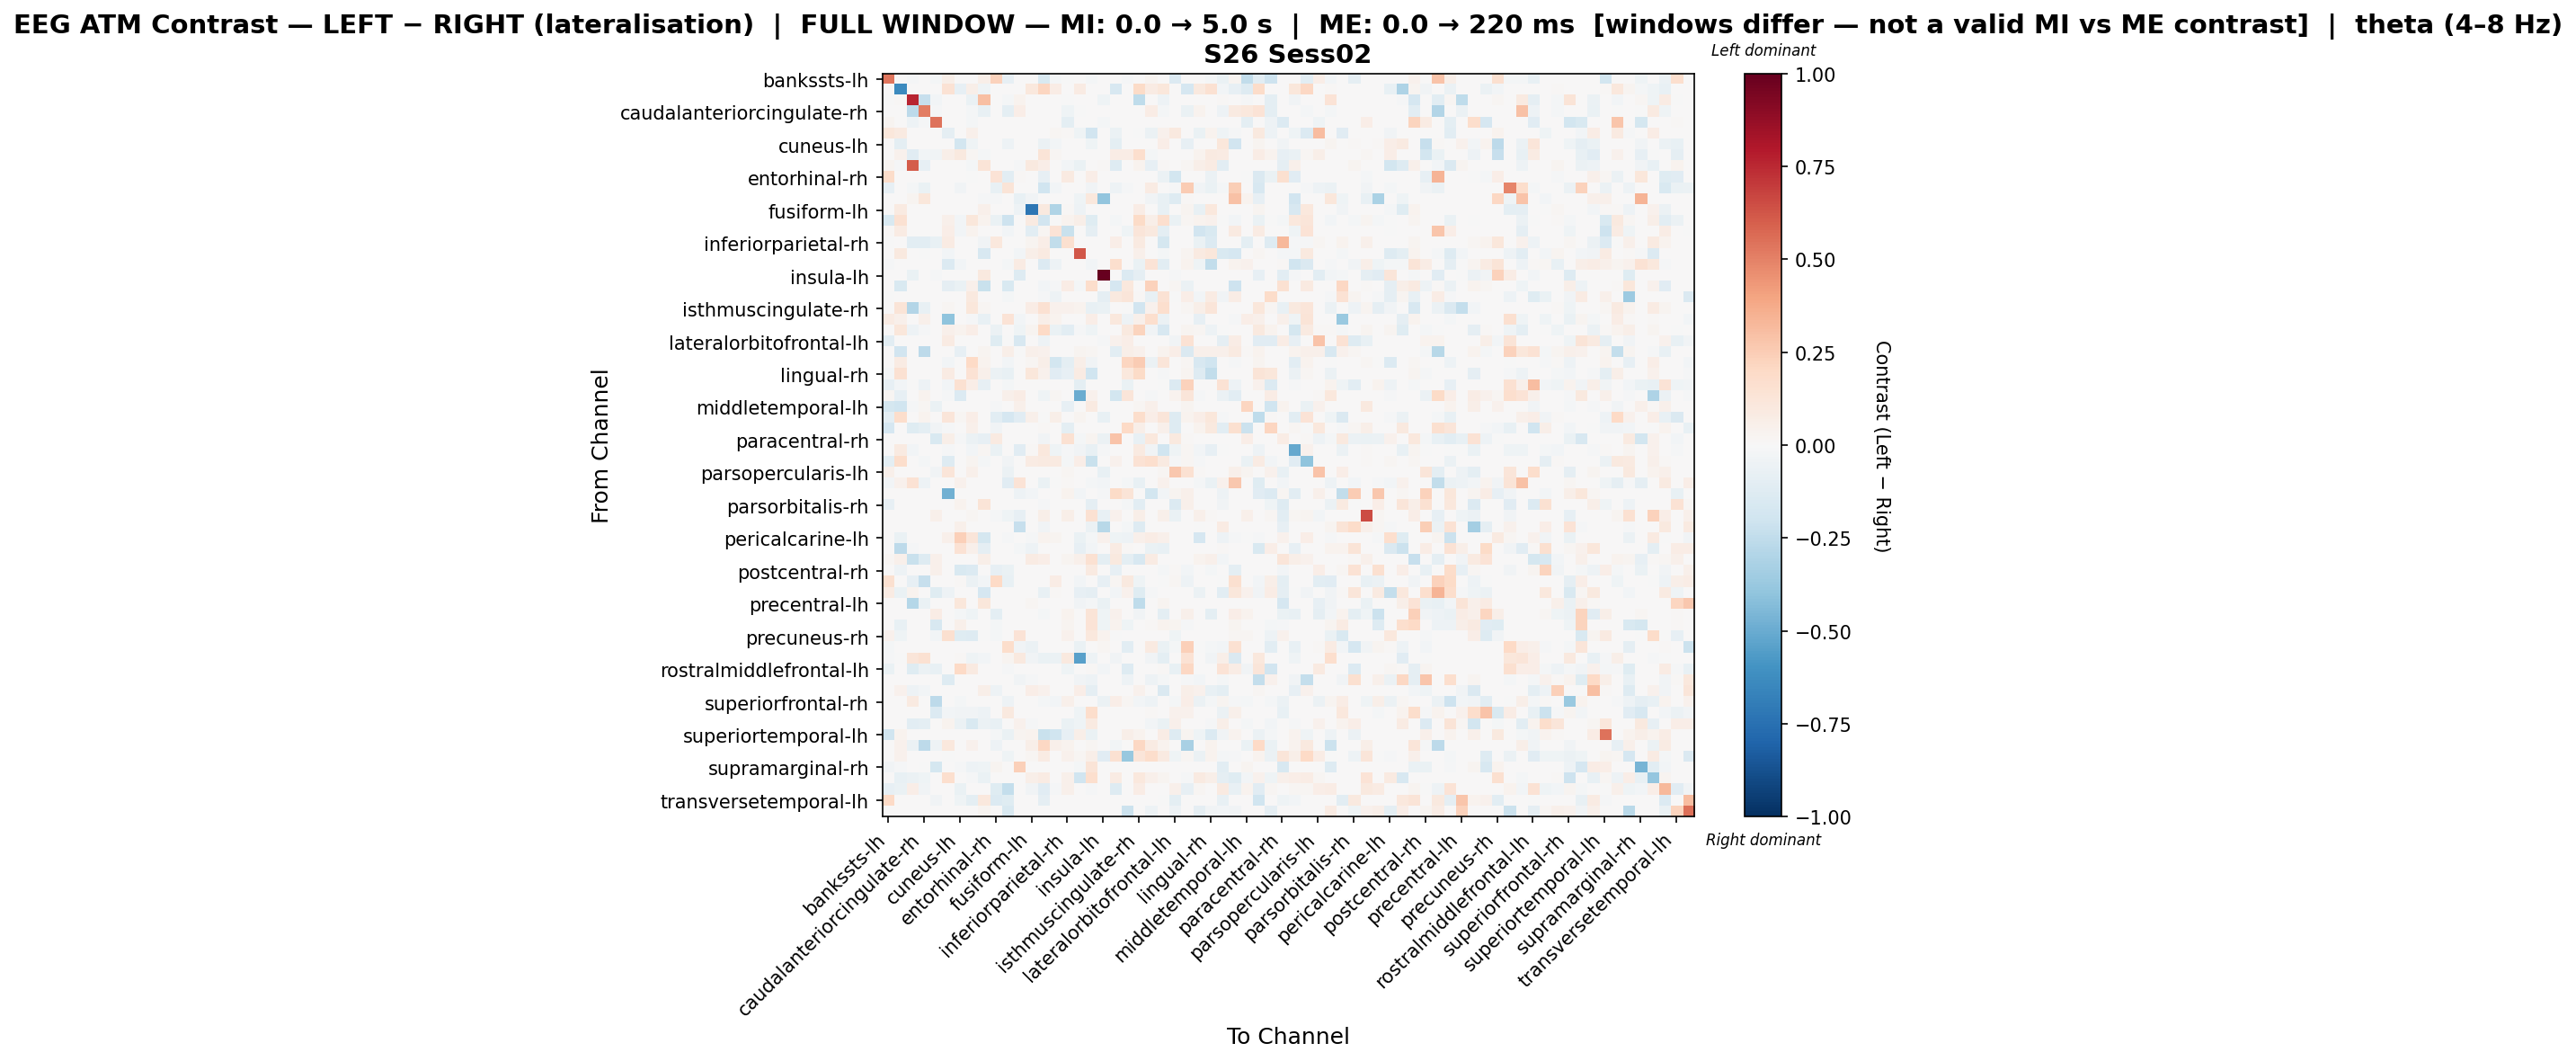

The table this chart was drawn from, first rows:
, bankssts-lh, bankssts-rh, caudalanteriorcingulate-lh, caudalanteriorcingulate-rh, caudalmiddlefrontal-lh, caudalmiddlefrontal-rh, cuneus-lh, cuneus-rh, entorhinal-lh, entorhinal-rh, frontalpole-lh, frontalpole-rh, fusiform-lh, fusiform-rh, inferiorparietal-lh, inferiorparietal-rh, inferiortemporal-lh, inferiortemporal-rh, insula-lh, insula-rh, isthmuscingulate-lh, isthmuscingulate-rh, lateraloccipital-lh
bankssts-lh, 0.5324, 0.0, -0.01118, 0.0, -0.01841, 0.05747, 0.0, 0.0, 0.05747, 0.23, -0.08312, 0.0, 0.0, -0.1501, -0.01575, -0.002794, 0.0, -0.02236, 0.0, 0.0, -0.01095, 0.0, 0.02498
bankssts-rh, 0.0, -0.6355, 0.005011, 0.0, 0.0, 0.1438, -0.07836, 0.05842, -0.0457, 0.0, 0.0, 0.0, 0.1052, 0.2138, 0.0719, 0.0, 0.07933, 0.0, 0.0, -0.1567, 0.0, 0.1898, 0.08089
caudalanteriorcingulate-lh, -0.005863, 0.0112, 0.7596, -0.2343, -0.02785, 0.0, 0.0, -0.06302, 0.302, 0.0, -0.01612, 0.03361, 0.0, 0.0, 0.0, -0.005642, 0.0, 0.0, -0.04367, 0.0, 0.0, -0.2501, 0.0
caudalanteriorcingulate-rh, 0.0, 0.0, -0.2597, 0.5123, -0.009087, 0.0, 0.0, -0.01817, -0.07088, 0.0, -0.09747, 0.0701, 0.0, 0.0, 0.0, -0.04238, -0.003635, 0.0, 0.0, 0.0, 0.0, 0.004346, 0.07667
caudalmiddlefrontal-lh, 0.02487, 0.0, -0.05175, -0.009132, 0.5425, 0.0, 0.0, -0.01995, 0.0, 0.0, 0.0, 0.0, 0.0, 0.0, 0.0, -0.09437, 0.0, 0.0, -0.02131, 0.0, 0.0, 0.0, 0.0
caudalmiddlefrontal-rh, 0.1166, 0.08954, 0.0, 0.0, 0.0, -0.0917, 0.0, 0.04776, 0.0, 0.0, 0.0, 0.0, 0.0, 0.0007723, 0.02202, 0.008954, -0.04289, -0.1902, 0.0, -0.06223, 0.0, -0.001962, -0.05892
cuneus-lh, 0.0, -0.09611, 0.0, 0.0, 0.0, 0.0, -0.1867, -0.04028, 0.0, 0.0, -0.05088, 0.0, 0.0, -0.05653, -0.03109, 0.0, 0.0, -0.04523, 0.0, -0.09766, 0.0, 0.0, 0.0
cuneus-rh, 0.0, 0.04653, -0.1144, -0.02661, -0.03894, 0.05922, 0.09977, 0.01918, -0.01863, 0.0, 0.0, 0.0, 0.0, 0.1311, 0.02115, 0.0, 0.0, 0.0, 0.0, 0.07807, 0.07614, 0.1692, -0.0161
entorhinal-lh, 0.02546, -0.01094, 0.6053, -0.0835, 0.0, 0.0, 0.0, -0.01927, 0.129, 0.0, 0.0, -0.0107, 0.09698, 0.06667, 0.0, -0.03062, -0.0697, 0.0, 0.009698, -0.1295, 0.0, 0.03637, -0.08136
entorhinal-rh, 0.1829, 0.0, 0.0, 0.0, 0.0, 0.0, 0.0, -0.004159, 0.0, 0.1329, -0.104, 0.009805, 0.0, -0.07901, 0.0, 0.09131, 0.0, 0.06543, 0.0, 0.0, 0.0, 0.0, 0.0
frontalpole-lh, -0.07926, 0.0, -0.02005, -0.06617, 0.0, 0.0, -0.03281, 0.0, 0.0, -0.07072, 0.1256, 0.0, 0.0, -0.1958, -0.02552, 0.0, 0.0, -0.03463, 0.0, -0.05227, -0.009114, 0.0, 0.08391
frontalpole-rh, 0.0, 0.0, 0.02473, 0.1115, 0.0, 0.0, 0.0, 0.0, -0.01478, -0.007965, 0.0, -0.07577, -0.03378, 0.0, 0.0, 0.0, -0.04012, 0.1064, -0.3911, 0.0, 0.0, 0.0, -0.03801
fusiform-lh, 0.0, 0.08827, 0.0, 0.0, 0.0, 0.0, 0.0, 0.0, 0.05103, 0.0, 0.0, -0.05127, -0.7243, 0.09585, -0.3027, 0.01448, -0.05067, 0.0, 0.0, 0.0, 0.0, 0.07379, 0.0
fusiform-rh, -0.1519, 0.152, 0.0, 0.0, 0.0, 0.04965, -0.0302, 0.1133, 0.034, -0.06517, -0.208, 0.0, 0.08867, -0.1917, -0.0005079, 0.03267, 0.05934, -0.1233, 0.0, -0.01636, 0.001086, 0.1917, 0.06168
inferiorparietal-lh, 0.00907, 0.08497, 0.0, 0.0, 0.0, 0.06944, -0.02884, 0.03717, 0.0, 0.0, -0.03106, 0.0, -0.1069, 0.01607, 0.1336, -0.2265, 0.0, -0.08652, 0.0, 0.006248, -0.04437, 0.1243, 0.09902
inferiorparietal-rh, -0.002439, 0.0, -0.1062, -0.1088, -0.07561, 0.08178, 0.0, 0.0, -0.03746, 0.104, 0.0, 0.0, 0.02962, 0.07015, -0.2481, 0.1608, 0.004676, 0.0, 0.0, 0.06547, 0.0, 0.08885, 0.0
inferiortemporal-lh, 0.0, 0.09624, 0.0, -0.003598, 0.0, -0.02698, 0.0, 0.0, -0.1593, 0.0, 0.0, -0.03058, 0.0569, 0.09235, 0.0, 0.00486, 0.6194, 0.0, 0.0, 0.0, 0.0, 0.05152, 0.0
inferiortemporal-rh, -0.01094, 0.0, 0.0, 0.0, 0.0, -0.1384, -0.02735, 0.0, 0.0, 0.004986, -0.02325, 0.08453, 0.0, -0.1395, -0.05334, 0.0, 0.0, -0.02432, 0.0, 0.1715, 0.0, -0.06838, 0.1363
insula-lh, 0.0, 0.0, -0.06874, 0.0, -0.01503, 0.0, 0.0, 0.0, 0.09913, 0.0, 0.0, -0.1269, 0.0, 0.0, 0.0, 0.0, 0.0, 0.0, 1.0, 0.0, -0.1375, -0.08989, 0.0
insula-rh, 0.0, -0.1523, 0.0, 0.0, 0.0, -0.09125, -0.06637, 0.05349, -0.223, 0.0, -0.1521, 0.0, 0.0, -0.02546, -0.00979, 0.07132, -0.02028, 0.1774, 0.0, -0.1666, 0.1034, 0.0, 0.2332
isthmuscingulate-lh, -0.003203, 0.0, 0.0, 0.0, 0.0, 0.0, 0.0, 0.09871, 0.0, 0.0, -0.01839, 0.0, 0.0, -0.01217, -0.05254, 0.0, 0.0, 0.0, -0.08969, 0.09449, 0.1231, 0.008356, -0.07355
isthmuscingulate-rh, 0.0, 0.1254, -0.2946, -0.07278, 0.0, 0.01736, 0.0, 0.1139, 0.01998, 0.0, 0.0, 0.0, 0.0761, 0.1505, 0.04382, 0.04535, 0.03613, -0.07688, -0.06596, 0.0, -0.004072, -0.1951, 0.04647
lateraloccipital-lh, 0.08101, 0.05101, 0.0, 0.05208, 0.0, -0.4002, 0.0, -0.01258, -0.07608, 0.0, 0.1335, -0.03043, 0.0, 0.05806, 0.03847, 0.0, 0.0, 0.06886, 0.0, 0.1071, -0.04945, 0.05434, 0.1706
lateraloccipital-rh, 0.0, 0.1102, -0.04958, -0.01417, 0.0, 0.05024, 0.03231, 0.0657, 0.00704, -0.06039, 0.0, -0.04675, 0.02617, 0.2017, -0.06588, -0.1057, -0.01244, -0.04152, 0.0, 0.0, 0.0963, 0.2246, -0.03431
lateralorbitofrontal-lh, -0.1071, 0.0, 0.0, 0.0, 0.0, 0.07928, 0.0, 0.0, 0.0, -0.1219, -0.006491, -0.1617, 0.0, -0.04868, 0.0, 0.0, 0.0, 0.0, -0.01493, 0.0459, 0.06676, 0.0, 0.0
lateralorbitofrontal-rh, 0.0, -0.1947, 0.0, -0.2617, 0.0, 0.0, -0.0802, 0.0, 0.02439, 0.0, 0.05532, -0.004806, 0.04715, 0.04591, 0.0, 0.0, 0.03106, 0.02009, 0.0, -0.1018, 0.0617, 0.04591, 0.0
lingual-lh, 0.0, 0.08056, 0.0, 0.004947, 0.0, -0.02835, 0.0, 0.1997, 0.0318, 0.0, -0.02964, 0.0, 0.0229, 0.05588, -0.1831, -0.09675, 0.05936, -0.03866, 0.0, 0.0, 0.2142, 0.2508, -0.05928
lingual-rh, -0.01609, 0.1555, 0.0, 0.0, 0.0, 0.08487, 0.0, 0.1466, 0.04763, -0.0579, -0.07642, 0.0, 0.1114, 0.04106, -0.117, -0.07879, 0.08281, -0.1959, 0.0, 0.0, 0.108, 0.189, 0.0
medialorbitofrontal-lh, -0.08276, -0.02434, -0.005993, -0.04942, 0.0, -0.02648, 0.1559, 0.06536, -0.08398, 0.0, -0.01942, 0.0, 0.0, 0.0, 0.0, 0.0, -0.09537, 0.0, 0.0, 0.0, -0.06329, 0.0, 0.0
medialorbitofrontal-rh, 0.01947, -0.07856, 0.0, 0.03673, 0.0, -0.01209, -0.135, 0.0, 0.0, 0.0, 0.04834, 0.07713, 0.0, -0.04029, 0.01805, 0.0, -0.4943, 0.04104, 0.0, -0.1805, 0.1217, 0.0, -0.0141
middletemporal-lh, -0.1747, -0.2022, -0.008209, 0.01804, -0.06527, 0.0, 0.0, 0.0, 0.0, -0.01152, 0.0, 0.05288, 0.0, 0.0, 0.0, -0.08126, 0.0, 0.08813, 0.0, 0.0, 0.0, 0.02115, 0.04935
middletemporal-rh, -0.09584, 0.1761, 0.0, 0.03182, 0.0, 0.1195, 0.02228, 0.06804, 0.004773, -0.105, -0.1661, -0.1123, 0.0541, -0.003736, 0.05624, 0.0, 0.02864, 0.0, -0.07686, 0.0, 0.00703, 0.1761, 0.06327
paracentral-lh, -0.1697, 0.0, -0.1237, -0.09618, -0.03729, -0.01548, 0.0, 0.05204, 0.0, -0.03141, 0.0, 0.0, 0.0, 0.01153, 0.0, -0.09814, 0.0, 0.0, 0.0, 0.0, 0.2007, 0.05824, 0.0
paracentral-rh, 0.0, 0.0, 0.0, 0.0, -0.1515, 0.05551, -0.0101, -0.05553, -0.08077, 0.08808, 0.0, 0.0, 0.0, -0.03421, 0.0, 0.153, -0.02019, 0.02692, -0.05597, 0.2818, 0.0, -0.07619, 0.1035
parahippocampal-lh, 0.0, 0.08605, -0.02791, 0.0, 0.0, -0.01092, 0.0, -0.02924, 0.02008, -0.0653, 0.0, -0.1156, 0.01551, 0.1027, -0.04004, -0.01475, -0.03163, -0.07645, -0.007975, 0.0, 0.0, 0.08739, -0.03323
parahippocampal-rh, -0.0984, 0.1732, 0.0, -0.02048, 0.0, -0.1313, 0.0, 0.02689, -0.02293, 0.0, -0.03286, 0.0, 0.08223, 0.089, 0.09001, -0.01984, 0.06918, -0.2218, 0.0, 0.04369, 0.0, 0.1412, 0.1647
parsopercularis-lh, 0.0499, 0.0, 0.0, 0.0, -0.03751, 0.1185, 0.0, 0.0499, 0.0, 0.0, -0.05737, 0.0, 0.0, 0.002079, 0.0, 0.01871, 0.0, 0.0, -0.07502, 0.0, 0.0, 0.004159, 0.0
parsopercularis-rh, -0.02485, 0.04212, 0.1448, -0.05192, 0.0, 0.0, 0.03949, 0.005265, 0.0, 0.0, -0.1115, 0.1385, 0.0, -0.06832, -0.004518, 0.01316, 0.0, -0.01807, -0.02454, 0.0, -0.01581, -0.07455, 0.0
parsorbitalis-lh, 0.0, 0.0, 0.0, 0.0, 0.0, -0.4784, 0.0, 0.004749, 0.0, 0.0, 0.0, -0.04828, -0.02414, 0.0, 0.0, 0.03482, -0.03072, 0.0, -0.01317, 0.1884, 0.1314, 0.0, -0.1817
parsorbitalis-rh, -0.08203, 0.0, 0.0, 0.0, 0.0, 0.0, 0.03819, 0.0, 0.1289, 0.0, 0.0, 0.0, 0.0, -0.01492, 0.0, 0.0, 0.0, -0.08976, 0.0, 0.0, -0.02303, -0.1077, 0.0
parstriangularis-lh, 0.0, 0.0, 0.0, 0.0, 0.04987, 0.0, 0.0, 0.01836, 0.0, -0.009834, -0.04179, -0.08359, 0.001836, 0.05693, 0.0, 0.05509, 0.0, 0.1496, -0.07129, 0.03989, 0.0, 0.0606, 0.0
parstriangularis-rh, 0.0, 0.0, 0.0, 0.0, 0.0, 0.0, 0.04868, 0.0, 0.0, 0.0, 0.0, -0.2337, 0.0, -0.0353, 0.0, 0.0, 0.0, -0.06178, -0.2804, 0.0, -0.01765, -0.1258, 0.0
pericalcarine-lh, 0.0, -0.06457, 0.0, 0.0, 0.0, 0.0473, 0.2384, 0.1236, -0.1761, 0.0, -0.01025, 0.0, -0.01258, 0.03629, 0.0303, 0.0, -0.06457, -0.01887, 0.04651, -0.04097, -0.05347, 0.04891, 0.07655
pericalcarine-rh, 0.0, -0.264, -0.01532, 0.0, 0.0, 0.0, 0.1471, 0.05076, -0.0873, 0.0, 0.0, -0.02297, -0.04901, 0.0, 0.0, 0.0, -0.08423, -0.03106, 0.0, 0.08478, 0.01191, 0.0, -0.06586
postcentral-lh, 0.02225, 0.05007, -0.2216, -0.1289, 0.05285, 0.0, 0.0, 0.0, 0.05981, 0.0, 0.0, 0.0, 0.07928, 0.06954, 0.0, 0.02643, 0.05285, 0.1507, -0.09712, 0.09876, -0.09722, -0.164, 0.08317
postcentral-rh, 0.0, -0.05365, 0.0, 0.0, 0.0536, 0.0, -0.1527, -0.1399, 0.0, -0.0793, -0.06795, 0.0, 0.0, 0.0, 0.0, 0.0, 0.0, 0.0923, 0.0, -0.08226, 0.0, 0.0, 0.0
posteriorcingulate-lh, 0.1608, 0.0, -0.08279, -0.2295, 0.0, 0.0, 0.009861, -0.0582, -0.0291, 0.2021, -0.07526, 0.0, 0.0, 0.0, 0.07495, 0.0, -0.0291, 0.0, -0.08283, 0.01972, 0.1006, -0.04516, 0.0
posteriorcingulate-rh, 0.07948, -0.06419, 0.03456, 0.0, -0.1212, -0.0534, 0.0, 0.0, -0.1712, 0.0, 0.0, 0.0, 0.0, -0.07393, 0.01474, 0.0, -0.07846, -0.08763, 0.0, -0.02853, 0.04447, -0.1219, -0.01506
precentral-lh, 0.0, 0.0, -0.2884, -0.06408, 0.0, 0.0, 0.1119, 0.0, 0.1119, 0.0, 0.0, 0.0, 0.01791, 0.0, 0.0, 0.0, -0.03768, -0.01597, -0.06875, 0.0, 0.0, -0.2536, 0.0
precentral-rh, 0.0, 0.0, 0.0, 0.0, 0.07115, 0.0, -0.02263, -0.04527, 0.0, -0.1009, 0.0, 0.0, 0.0, -0.01731, 0.0, 0.03665, 0.0, 0.1278, -0.04583, 0.04528, 0.0, -0.03894, 0.0
precuneus-lh, 0.0, -0.07121, 0.0, 0.0, -0.1619, 0.0, 0.04866, 0.002028, 0.0, -0.01618, 0.0, 0.0, 0.0, 0.0, 0.0, 0.02772, 0.0, 0.1386, -0.04416, 0.03149, -0.04088, 0.0, 0.01386
precuneus-rh, 0.0433, -0.04421, 0.00698, 0.0, -0.03097, 0.1571, -0.1181, -0.1295, -0.00762, -0.01978, 0.0, 0.1361, 0.0, 0.0, 0.0, 0.03908, 0.0, 0.1064, 0.03608, -0.00762, 0.0, 0.0, 0.0
rostralanteriorcingulate-lh, -0.01712, 0.0, 0.0, 0.0, 0.0, 0.0, 0.0, 0.0, 0.0, 0.0, 0.1731, -0.03445, -0.06209, 0.0, 0.0, 0.0, -0.06851, 0.0, 0.02309, 0.0, -0.1027, 0.0, 0.0866
rostralanteriorcingulate-rh, -0.01238, -0.001547, 0.1185, 0.1493, 0.0, 0.0, 0.01556, -0.04332, -0.03094, 0.0, 0.02989, 0.09833, -0.03403, -0.06961, -0.06033, 0.09758, -0.5433, -0.0495, 0.0, -0.03558, 0.0, 0.0, -0.03249
rostralmiddlefrontal-lh, -0.06922, 0.0, -0.1208, -0.0553, -0.07373, 0.0, 0.201, 0.08698, 0.0, 0.0, -0.01392, 0.0, 0.0, 0.0, 0.0, -0.04096, 0.0, 0.015, -0.02458, 0.0, -0.1307, 0.0, 0.0
rostralmiddlefrontal-rh, 0.0, 0.0, 0.0, 0.0, 0.0, -0.1297, 0.0, 0.0, 0.0, 0.0, 0.0, -0.03309, -0.009455, 0.0, 0.0, 0.0, -0.03782, -0.05321, 0.0, 0.0, -0.052, 0.0, -0.052
superiorfrontal-lh, 0.0, 0.04124, -0.0537, -0.02891, 0.0, 0.0, 0.0, 0.0, 0.05928, -0.05276, 0.0, 0.0, 0.06959, 0.04124, 0.0, 0.0, 0.06959, -0.09234, 0.0, 0.0, 0.0, 0.04124, 0.0
superiorfrontal-rh, 0.0, 0.0, 0.09346, 0.0, -0.2616, 0.0, -0.02171, 0.0, 0.0, 0.0, -0.05021, 0.0, 0.0, -0.01628, -0.02714, 0.05048, 0.0, 0.0, -0.05564, 0.06885, 0.02271, -0.02985, -0.0475
superiorparietal-lh, 0.0, 0.0, 0.0, 0.0, -0.1406, -0.02675, -0.03834, -0.03834, -0.05112, 0.0, 0.09959, 0.0, 0.0, 0.0, 0.0, 0.0, -0.04586, 0.1753, 0.0, 0.0005793, 0.001453, 0.0, 0.01056
superiorparietal-rh, 0.0, 0.0, -0.1071, -0.09493, 0.0, 0.03818, -0.06245, -0.1504, -0.05598, -0.07517, 0.0, 0.04072, -0.01217, 0.0, 0.0, -0.06815, -0.04138, 0.08908, 0.0, 0.0, 0.0, 0.0, -0.02434
... 8 more rows
